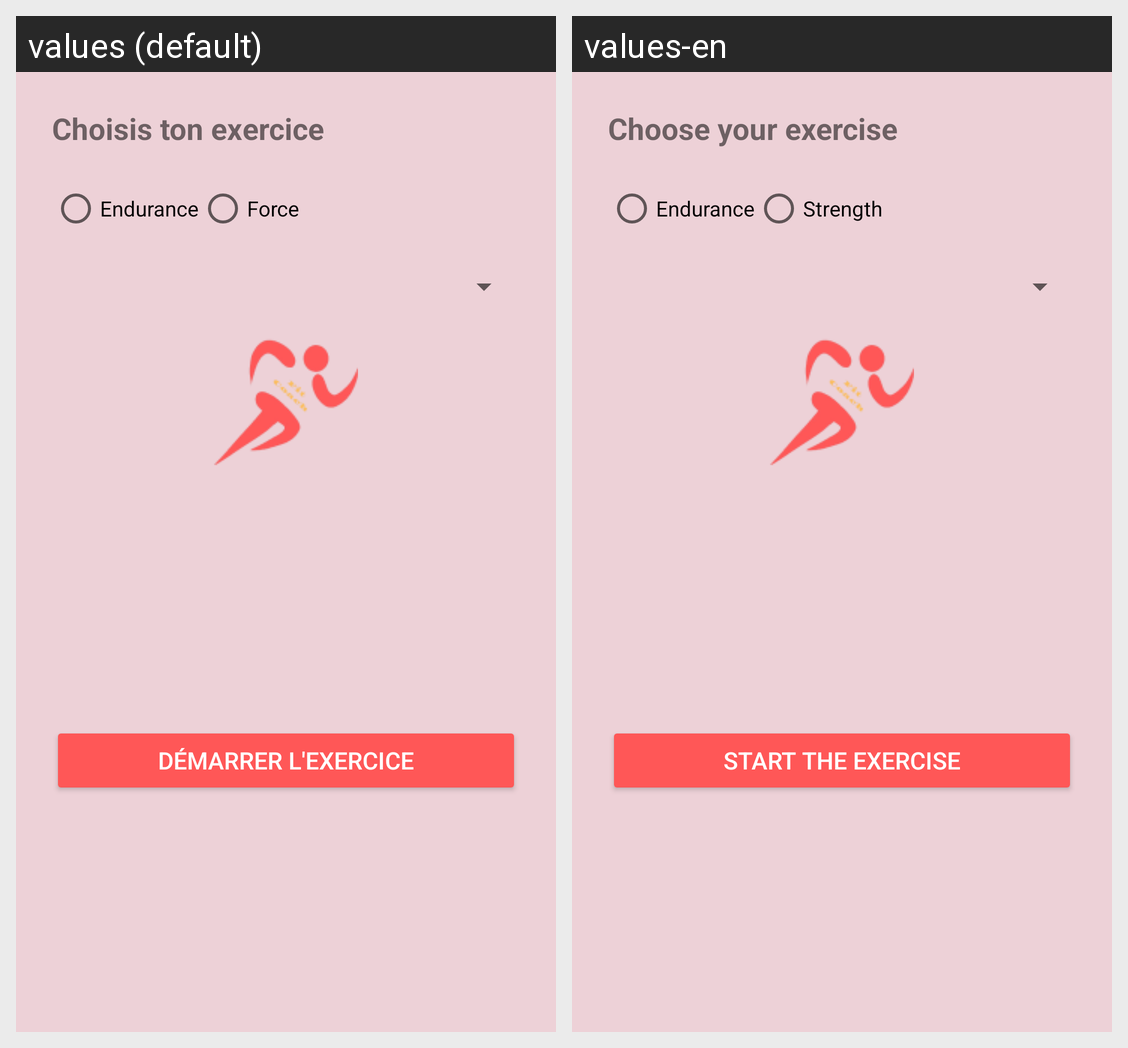

Translations of the strings shown on this Android screen, per locale in the grid:
Android screen res/layout/fragment_choose_exercise.xml rendered under 2 locales, left to right: values (default), values-en. Device: Nexus 5 (rendered at 1080×1920; each locale shown at half size, 540×960, under a caption strip naming it); theme Theme.FitCoach.
Strings drawn on this screen, with the default value and each locale's value (text and hints the layout hard-codes, and strings that could not be matched under every locale, appear in the picture but are not listed):

Choose_Exercise_title
  values: Choisis ton exercice
  values-en: Choose your exercise

Choose_Exercice_radio1
  values: Endurance
  values-en: Endurance

Choose_Exercice_radio2
  values: Force
  values-en: Strength

Choose_Exercice_start
  values: Démarrer l'exercice
  values-en: Start the exercise
